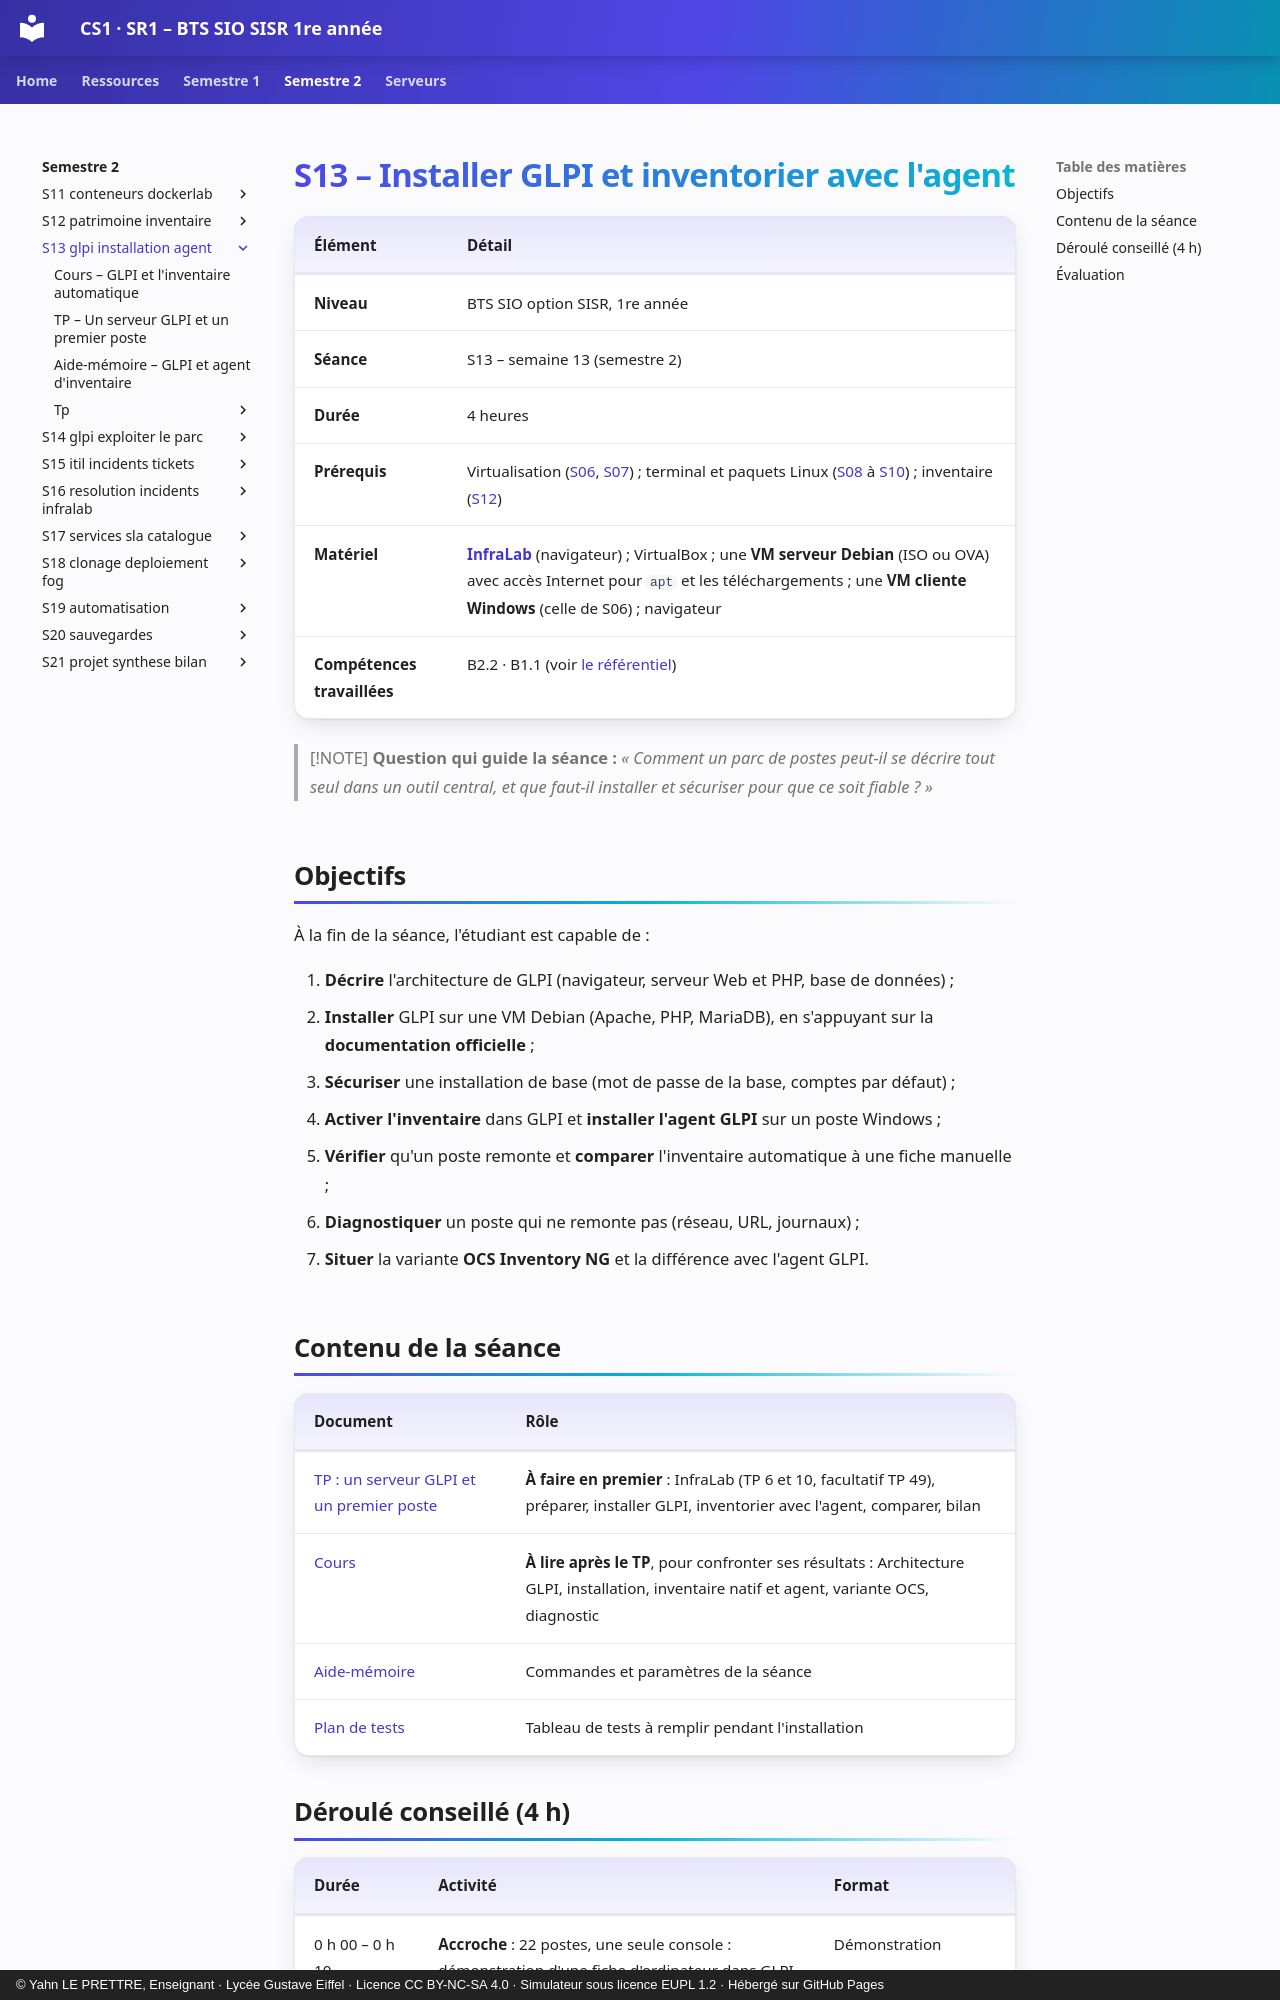

repository: YahnLP/BTS-SIO1-gustave-eiffel · page: semestre-2/S13-glpi-installation-agent/index.html · generator: mkdocs · copyright: © Yahn LE PRETTRE, Enseignant · Lycée Gustave Eiffel · Licence CC BY-NC-SA 4.0 · Simulateur sous licence EUPL 1.2 · Hébergé sur GitHub Pages

# S13 – Installer GLPI et inventorier avec l'agent

| Élément | Détail |
|---|---|
| **Niveau** | BTS SIO option SISR, 1re année |
| **Séance** | S13 – semaine 13 (semestre 2) |
| **Durée** | 4 heures |
| **Prérequis** | Virtualisation ([S06](../../semestre-1/S06-virtualisation-premieres-vm/README.md), [S07](../../semestre-1/S07-virtualisation-avancee/README.md)) ; terminal et paquets Linux ([S08](../../semestre-1/S08-terminal-commandes-de-base/README.md) à [S10](../../semestre-1/S10-paquets-scripts-bash/README.md)) ; inventaire ([S12](../S12-patrimoine-inventaire/README.md)) |
| **Matériel** | **[InfraLab](https://yahnlp.github.io/InfraLab/)** (navigateur) ; VirtualBox ; une **VM serveur Debian** (ISO ou OVA) avec accès Internet pour `apt` et les téléchargements ; une **VM cliente Windows** (celle de S06) ; navigateur |
| **Compétences travaillées** | B2.2 · B1.1 (voir [le référentiel](../../ressources/referentiel.md)) |

> [!NOTE]
> **Question qui guide la séance :** *« Comment un parc de postes peut-il se décrire tout seul dans un outil central, et que faut-il installer et sécuriser pour que ce soit fiable ? »*

## Objectifs

À la fin de la séance, l'étudiant est capable de :

1. **Décrire** l'architecture de GLPI (navigateur, serveur Web et PHP, base de données) ;
2. **Installer** GLPI sur une VM Debian (Apache, PHP, MariaDB), en s'appuyant sur la **documentation officielle** ;
3. **Sécuriser** une installation de base (mot de passe de la base, comptes par défaut) ;
4. **Activer l'inventaire** dans GLPI et **installer l'agent GLPI** sur un poste Windows ;
5. **Vérifier** qu'un poste remonte et **comparer** l'inventaire automatique à une fiche manuelle ;
6. **Diagnostiquer** un poste qui ne remonte pas (réseau, URL, journaux) ;
7. **Situer** la variante **OCS Inventory NG** et la différence avec l'agent GLPI.

## Contenu de la séance

| Document | Rôle |
|---|---|
| [TP : un serveur GLPI et un premier poste](02-tp.md) | **À faire en premier** : InfraLab (TP 6 et 10, facultatif TP 49), préparer, installer GLPI, inventorier avec l'agent, comparer, bilan |
| [Cours](01-cours.md) | **À lire après le TP**, pour confronter ses résultats : Architecture GLPI, installation, inventaire natif et agent, variante OCS, diagnostic |
| [Aide-mémoire](03-aide-memoire.md) | Commandes et paramètres de la séance |
| [Plan de tests](tp/plan-de-tests.md) | Tableau de tests à remplir pendant l'installation |
